Run: headless pygame with SDL's dummy video driver; simulated clock (each Clock.tick advances the game by its frame time, no real sleeping); random seed 0; keys injected as events and as key.get_pressed() state; no mouse input.
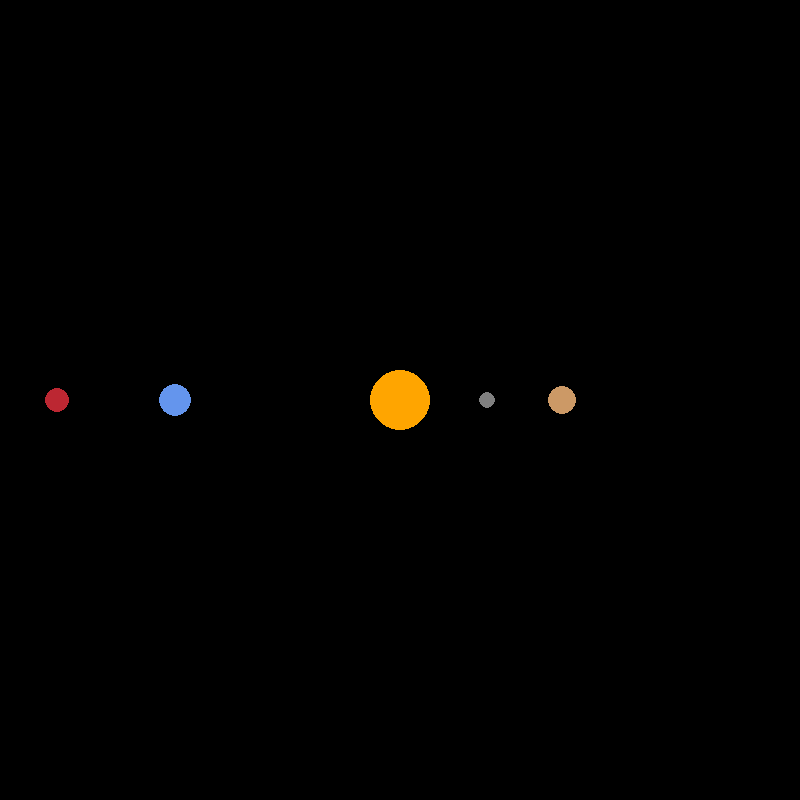
Frame 1 of 4 · flips 1–60 · no input
Frame 2 of 4 · flips 61–180 · tapped SPACE, RETURN · held RIGHT (→), D · screen unchanged from frame 1, image omitted
Frame 3 of 4 · flips 181–300 · held DOWN (↓), S · screen unchanged from frame 2, image omitted
Frame 4 of 4 · flips 301–420 · held LEFT (←), A, UP (↑), W · screen unchanged from frame 3, image omitted

The pygame program that drew these frames:

import pygame
import math
pygame.init()

WIDTH, HEIGHT = 800, 800
WINDOW = pygame.display.set_mode((WIDTH, HEIGHT))
pygame.display.set_caption("Planet Simulation")

WHITE = (255, 255, 255)
ORANGE = (255, 165, 0)
BLUE = (100, 149, 237)
RED = (188, 39, 50)
YELLOW_BROWN = (204, 153, 102)
GRAY = (128, 128, 128)


class Planet:
    ASTRONOMICAL_UNIT = 149.6e6 * 1000
    GRAVITATIONAL_UNIT = 6.67428e-11
    SCALE = 225 / ASTRONOMICAL_UNIT  # One AU = 100 pixels
    TIMESTEP = 3600 * 24  # One day

    def __init__(self, x, y, radius, colour, mass):
        self.x = x
        self.y = y
        self.radius = radius
        self.colour = colour
        self.mass = mass

        self.orbit = []
        self.sun = False
        self.distance_to_sun = 0

        self.x_vel = 0
        self.y_vel = 0

    def draw(self, win):
        x = self.x * self.SCALE + WIDTH / 2
        y = self.y * self.SCALE + HEIGHT / 2
        pygame.draw.circle(win, self.colour, (x, y), self.radius)


def main():
    run = True
    clock = pygame.time.Clock()

    # Planets
    sun = Planet(0, 0, 30, ORANGE, 1.98892 * 10**30)
    sun.sun = True

    # Perhaps create an actual earth coloured earth
    earth = Planet(-1 * Planet.ASTRONOMICAL_UNIT, 0, 16, BLUE, 5.9742 * 10**24)

    mars = Planet(-1.524 * Planet.ASTRONOMICAL_UNIT, 0, 12, RED, 6.39 * 10**23)

    mercury = Planet(0.387 * Planet.ASTRONOMICAL_UNIT, 0, 8, GRAY, 3.30 * 10**23)

    venus = Planet(0.723 * Planet.ASTRONOMICAL_UNIT, 0, 14, YELLOW_BROWN, 4.8685 * 10**24)

    planets = [sun, earth, mars, mercury, venus]

    while run:
        clock.tick(60)
        for event in pygame.event.get():
            if event.type == pygame.QUIT:
                run = False

        for planet in planets:
            planet.draw(WINDOW)
        pygame.display.update()

    pygame.quit()


main()
